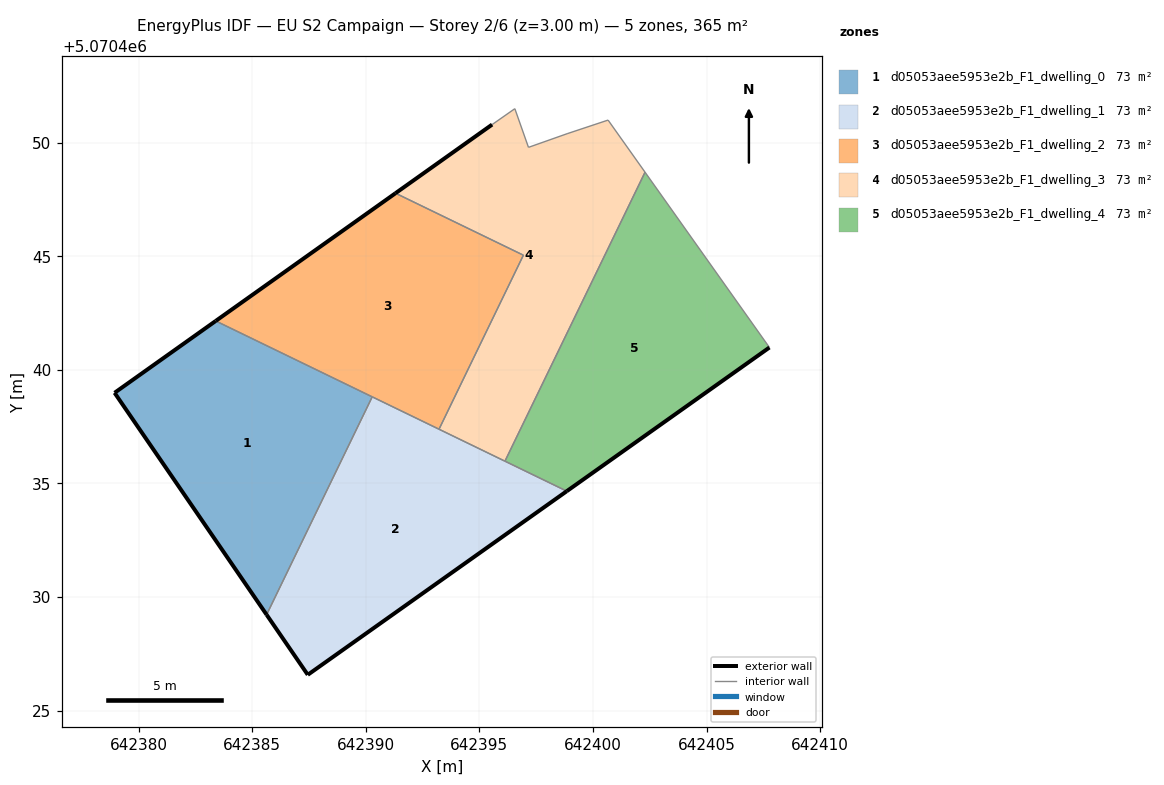
=== STOREY PLAN SPEC (per zone: floor XY polygon, exterior-wall plan segments, windows/doors) ===
zone 1: d05053aee5953e2b_F1_dwelling_0  (73.1 m²)
  floor: (642385.63, 5070429.22) (642390.28, 5070438.81) (642383.39, 5070442.15) (642378.94, 5070438.99)
  exterior wall: (642385.63, 5070429.22) – (642378.94, 5070438.99)  [11.8 m]
  exterior wall: (642378.94, 5070438.99) – (642383.39, 5070442.15)  [5.5 m]
  interior walls: 2
zone 2: d05053aee5953e2b_F1_dwelling_1  (73.1 m²)
  floor: (642398.84, 5070434.66) (642390.28, 5070438.81) (642385.63, 5070429.22) (642387.45, 5070426.58)
  exterior wall: (642387.45, 5070426.58) – (642385.63, 5070429.22)  [3.2 m]
  exterior wall: (642398.84, 5070434.66) – (642387.45, 5070426.58)  [14.0 m]
  interior walls: 4
zone 3: d05053aee5953e2b_F1_dwelling_2  (73.1 m²)
  floor: (642393.22, 5070437.39) (642396.94, 5070445.04) (642391.31, 5070447.77) (642383.39, 5070442.15)
  exterior wall: (642383.39, 5070442.15) – (642391.31, 5070447.77)  [9.7 m]
  interior walls: 4
zone 4: d05053aee5953e2b_F1_dwelling_3  (73.1 m²)
  floor: (642396.12, 5070435.98) (642402.29, 5070448.70) (642400.66, 5070450.99) (642398.86, 5070450.39) (642397.16, 5070449.79) (642396.56, 5070451.49) (642395.56, 5070450.79) (642391.31, 5070447.77) (642396.94, 5070445.04) (642393.22, 5070437.39)
  exterior wall: (642391.31, 5070447.77) – (642395.56, 5070450.79)  [5.2 m]
  interior walls: 9
zone 5: d05053aee5953e2b_F1_dwelling_4  (73.1 m²)
  floor: (642407.76, 5070440.98) (642402.29, 5070448.70) (642396.12, 5070435.98) (642398.84, 5070434.66)
  exterior wall: (642407.76, 5070440.98) – (642398.84, 5070434.66)  [10.9 m]
  interior walls: 3

=== DERIVED (storey summary) ===
Building: EU S2 Campaign
Storey: 2 of 6  (floor level z = 3.00 m)
Storey gross floor area: 365.5 m²
Zones on this storey: 5
  - d05053aee5953e2b_F1_dwelling_0: floor 73.1 m²; exterior wall 17.3 m (51.9 m²); WWR 0.0%
  - d05053aee5953e2b_F1_dwelling_1: floor 73.1 m²; exterior wall 17.2 m (51.5 m²); WWR 0.0%
  - d05053aee5953e2b_F1_dwelling_2: floor 73.1 m²; exterior wall 9.7 m (29.1 m²); WWR 0.0%
  - d05053aee5953e2b_F1_dwelling_3: floor 73.1 m²; exterior wall 5.2 m (15.6 m²); WWR 0.0%
  - d05053aee5953e2b_F1_dwelling_4: floor 73.1 m²; exterior wall 10.9 m (32.8 m²); WWR 0.0%
Zone adjacency (shared interzone walls):
  - d05053aee5953e2b_F1_dwelling_0 ↔ d05053aee5953e2b_F1_dwelling_1
  - d05053aee5953e2b_F1_dwelling_0 ↔ d05053aee5953e2b_F1_dwelling_2
  - d05053aee5953e2b_F1_dwelling_1 ↔ d05053aee5953e2b_F1_dwelling_2
  - d05053aee5953e2b_F1_dwelling_1 ↔ d05053aee5953e2b_F1_dwelling_3
  - d05053aee5953e2b_F1_dwelling_1 ↔ d05053aee5953e2b_F1_dwelling_4
  - d05053aee5953e2b_F1_dwelling_2 ↔ d05053aee5953e2b_F1_dwelling_3
  - d05053aee5953e2b_F1_dwelling_3 ↔ d05053aee5953e2b_F1_dwelling_4